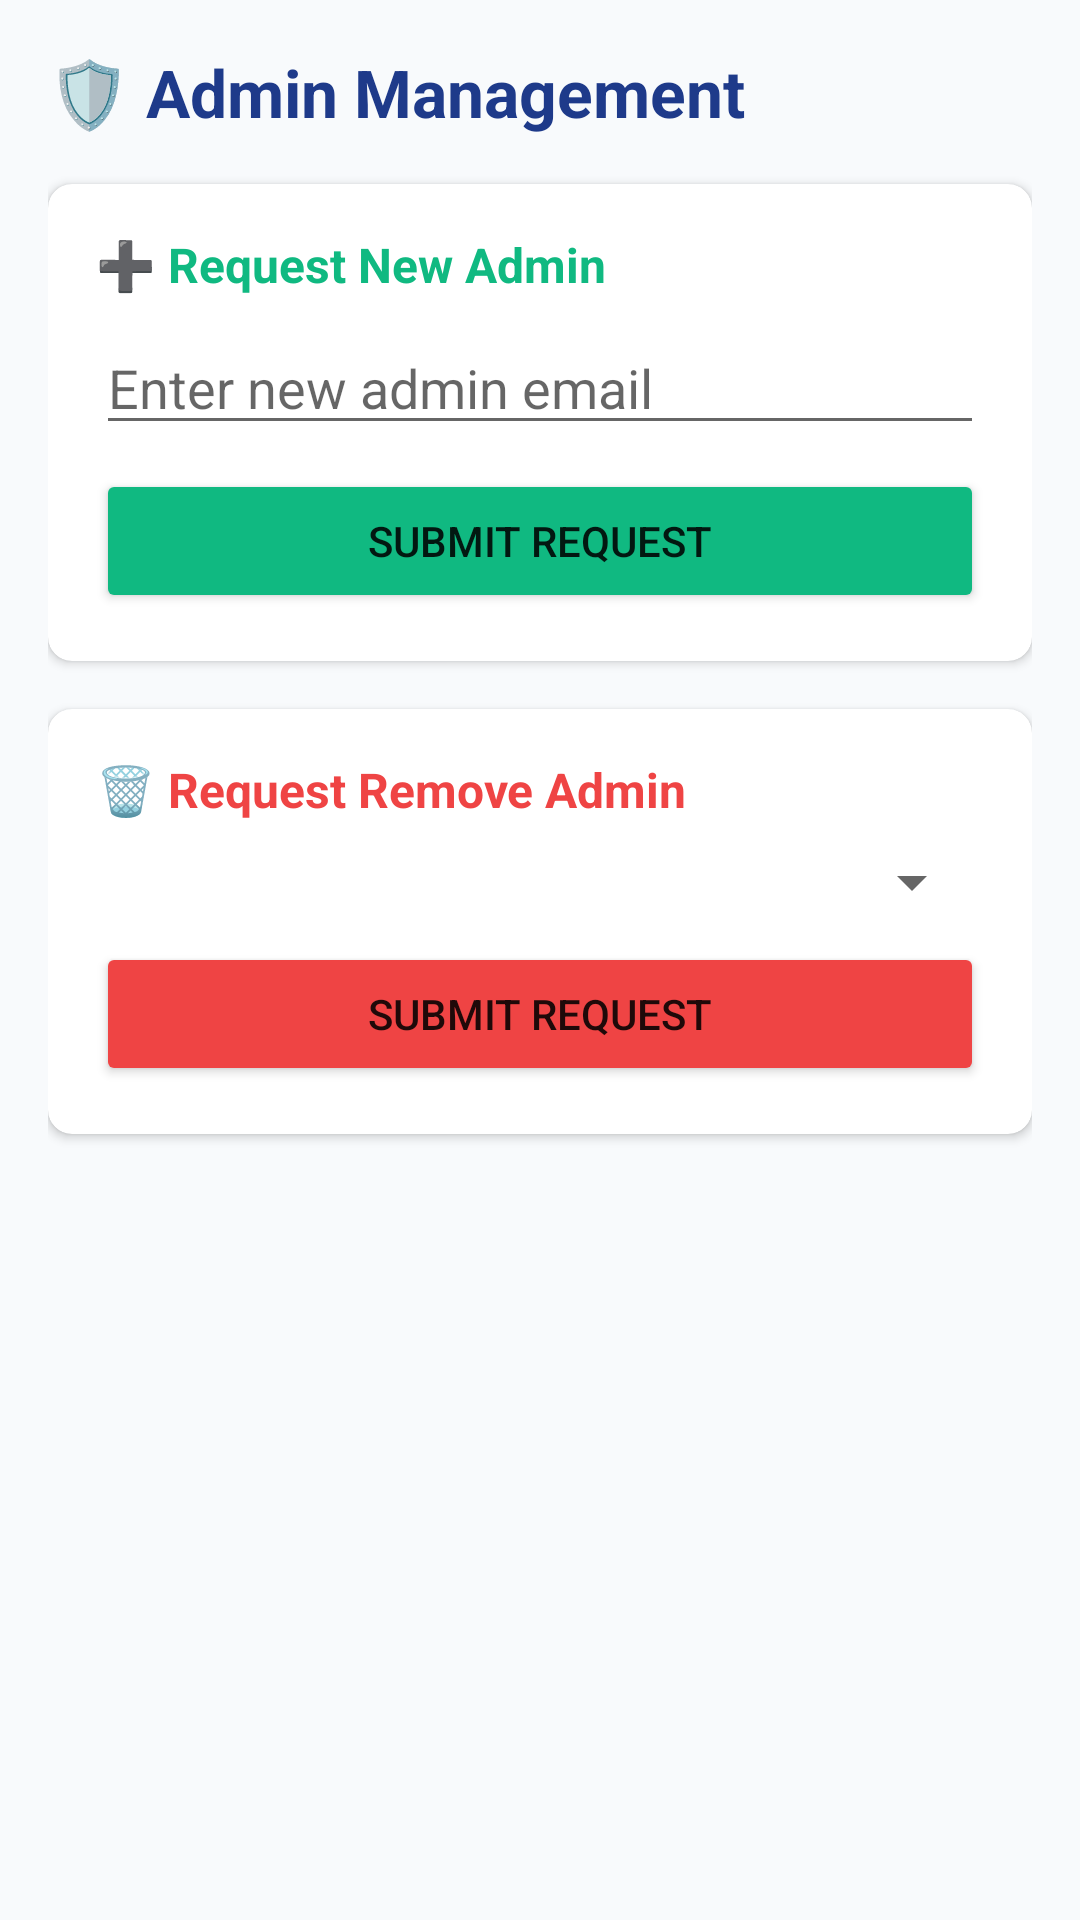

Write the Android layout XML for this screen, with the resource values it uses.
<!-- AndroidManifest.xml: application theme Theme.EasySaturdaysApp -->
<!-- res/layout/fragment_admin_requests.xml -->
<?xml version="1.0" encoding="utf-8"?>
<LinearLayout xmlns:android="http://schemas.android.com/apk/res/android"
    xmlns:app="http://schemas.android.com/apk/res-auto"
    android:layout_width="match_parent" android:layout_height="match_parent"
    android:orientation="vertical" android:background="#F8FAFC" android:padding="16dp">

    <TextView
        android:layout_width="match_parent" android:layout_height="wrap_content"
        android:text="🛡️ Admin Management" android:textSize="22sp" android:textStyle="bold" android:textColor="#1E3A8A" android:layout_marginBottom="16dp"/>

    
    <androidx.cardview.widget.CardView
        android:layout_width="match_parent" android:layout_height="wrap_content"
        android:layout_marginBottom="16dp" app:cardCornerRadius="8dp" app:cardElevation="2dp">
        <LinearLayout android:layout_width="match_parent" android:layout_height="wrap_content" android:orientation="vertical" android:padding="16dp">
            <TextView android:layout_width="match_parent" android:layout_height="wrap_content" android:text="➕ Request New Admin" android:textStyle="bold" android:textSize="16sp" android:textColor="#10B981"/>
            <EditText android:id="@+id/etNewAdminEmail" android:layout_width="match_parent" android:layout_height="wrap_content" android:hint="Enter new admin email" android:inputType="textEmailAddress" android:layout_marginTop="8dp"/>
            <Button android:id="@+id/btnRequestCreate" android:layout_width="match_parent" android:layout_height="wrap_content" android:text="Submit Request" android:backgroundTint="#10B981" android:layout_marginTop="8dp"/>
        </LinearLayout>
    </androidx.cardview.widget.CardView>

    
    <androidx.cardview.widget.CardView
        android:layout_width="match_parent" android:layout_height="wrap_content"
        app:cardCornerRadius="8dp" app:cardElevation="2dp">
        <LinearLayout android:layout_width="match_parent" android:layout_height="wrap_content" android:orientation="vertical" android:padding="16dp">
            <TextView android:layout_width="match_parent" android:layout_height="wrap_content" android:text="🗑️ Request Remove Admin" android:textStyle="bold" android:textSize="16sp" android:textColor="#EF4444"/>
            <Spinner android:id="@+id/spinnerAdmins" android:layout_width="match_parent" android:layout_height="wrap_content" android:layout_marginTop="8dp"/>
            <Button android:id="@+id/btnRequestDelete" android:layout_width="match_parent" android:layout_height="wrap_content" android:text="Submit Request" android:backgroundTint="#EF4444" android:layout_marginTop="8dp"/>
        </LinearLayout>
    </androidx.cardview.widget.CardView>

</LinearLayout>
<!-- resources referenced by this layout -->
<resources>
  <style name="Theme.EasySaturdaysApp" parent="Theme.MaterialComponents.Light.NoActionBar">
          
          <item name="colorPrimary">@color/primary</item>
          <item name="colorPrimaryVariant">@color/primary_light</item>
          <item name="colorOnPrimary">@color/white</item>
          
          <item name="colorSecondary">@color/secondary</item>
          <item name="colorSecondaryVariant">@color/secondary</item>
          <item name="colorOnSecondary">@color/black</item>
          
          <item name="android:statusBarColor" tools:targetApi="l">?attr/colorPrimaryVariant</item>
  
          <item name="colorSurface">@color/white</item>
          <item name="colorOnSurface">@color/text_dark</item>
      </style>
  <color name="primary">#1E3A8A</color>
  <color name="primary_light">#1E40AF</color>
  <color name="white">#FFFFFF</color>
  <color name="secondary">#F59E0B</color>
  <color name="black">#FF000000</color>
  <color name="text_dark">#1E293B</color>
</resources>
